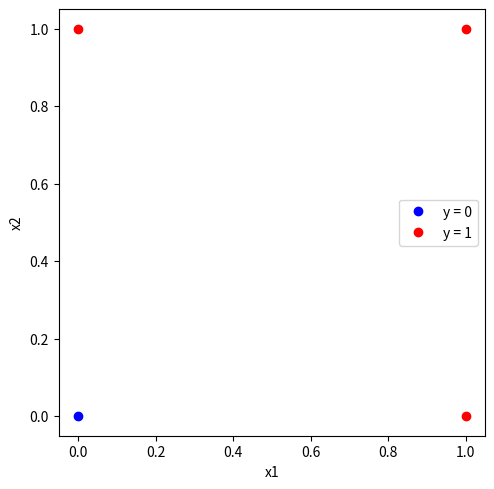

The script that saved this image:
#!/usr/bin/env python3
# -*- coding: utf-8 -*-
"""
Created on Fri Jun  2 14:52:17 2017

[redacted]
"""

import numpy as np
import matplotlib.pyplot as plt

''' 
1)Get the results of a Least Square Linear Regression to model a binary 
operator using the normal equations.

2) Check whether the operator can actually be modelled with a linear neural
network
'''


X1 = np.zeros( (4,1) )
X1[0,0] = 0
X1[1,0] = 0
X1[2,0] = 1
X1[3,0] = 1

X2 = np.zeros( (4,1) )
X2[0,0] = 0
X2[1,0] = 1
X2[2,0] = 0
X2[3,0] = 1

y = np.zeros( (4,1) )
y[0,0] = 0
y[1,0] = 1
y[2,0] = 1
y[3,0] = 1

X = np.concatenate( (X1,X2,), axis=1)
X = np.concatenate(  (np.ones((X.shape[0],1) ),X) ,axis=1)

wLS = np.linalg.solve(np.dot(X.T,X),np.dot(X.T,y))
print('Using LS normal equations we obtain wLS = \n',wLS)


fig = plt.figure()
for i in range(0,len(y)):
    
    if y[i]:
        plt.plot(X1[i],X2[i],marker='o',color="r")     
    else:
        plt.plot(X1[i],X2[i],marker='o',color="b")
        
simArtist = plt.Line2D((0,1),(0,0), color='b', marker='o', linestyle='')
anyArtist = plt.Line2D((0,1),(0,0), color='r',marker='o', linestyle='')
plt.legend([simArtist,anyArtist],['y = 0', 'y = 1'])

plt.gca().set_aspect('equal', adjustable='box')         
plt.tight_layout()
plt.xlabel('x1')
plt.ylabel('x2')




        
